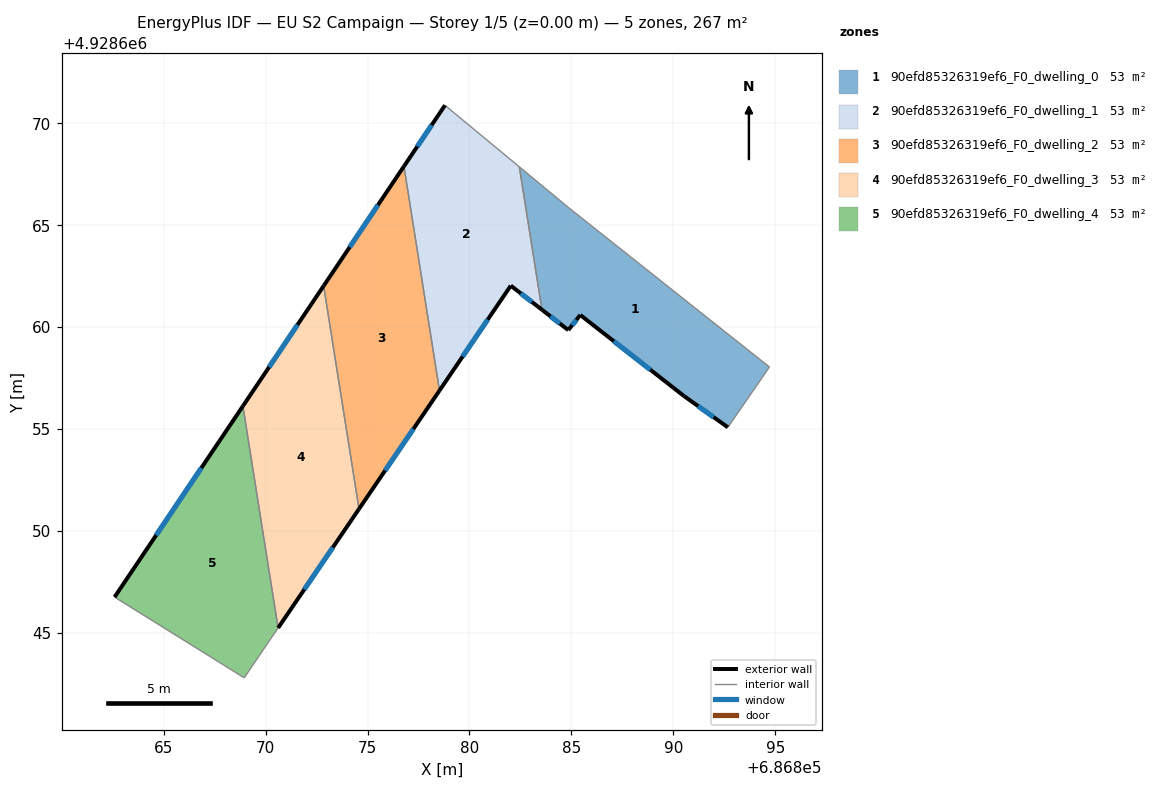
=== STOREY PLAN SPEC (per zone: floor XY polygon, exterior-wall plan segments, windows/doors) ===
zone 1: 90efd85326319ef6_F0_dwelling_0  (53.4 m²)
  floor: (686894.72, 4928658.03) (686892.68, 4928655.07) (686890.52, 4928656.61) (686885.44, 4928660.58) (686884.85, 4928659.84) (686883.56, 4928660.84) (686882.44, 4928667.85) (686884.90, 4928665.82)
  exterior wall: (686884.85, 4928659.84) – (686885.44, 4928660.58)  [0.9 m]
    window: (686885.04, 4928660.08) – (686885.25, 4928660.34)  [0.4 m²]
  exterior wall: (686883.56, 4928660.84) – (686884.85, 4928659.84)  [1.6 m]
    window: (686883.97, 4928660.51) – (686884.43, 4928660.16)  [0.6 m²]
  exterior wall: (686890.52, 4928656.61) – (686892.68, 4928655.07)  [2.7 m]
    window: (686891.22, 4928656.11) – (686891.98, 4928655.57)  [1.0 m²]
  exterior wall: (686885.44, 4928660.58) – (686890.52, 4928656.61)  [6.4 m]
    window: (686887.08, 4928659.29) – (686888.87, 4928657.90)  [2.4 m²]
  interior walls: 4
zone 2: 90efd85326319ef6_F0_dwelling_1  (53.4 m²)
  floor: (686882.44, 4928667.85) (686883.56, 4928660.84) (686882.03, 4928662.02) (686878.53, 4928656.87) (686876.79, 4928667.88) (686878.80, 4928670.87)
  exterior wall: (686882.03, 4928662.02) – (686883.56, 4928660.84)  [1.9 m]
    window: (686882.52, 4928661.64) – (686883.06, 4928661.22)  [0.7 m²]
  exterior wall: (686878.53, 4928656.87) – (686882.03, 4928662.02)  [6.2 m]
    window: (686879.66, 4928658.54) – (686880.89, 4928660.35)  [2.3 m²]
  exterior wall: (686878.80, 4928670.87) – (686876.79, 4928667.88)  [3.6 m]
    window: (686878.14, 4928669.90) – (686877.44, 4928668.85)  [1.3 m²]
  interior walls: 3
zone 3: 90efd85326319ef6_F0_dwelling_2  (53.4 m²)
  floor: (686876.79, 4928667.88) (686878.53, 4928656.87) (686874.58, 4928651.07) (686872.84, 4928662.01)
  exterior wall: (686874.58, 4928651.07) – (686878.53, 4928656.87)  [7.0 m]
    window: (686875.86, 4928652.95) – (686877.25, 4928654.99)  [2.6 m²]
  exterior wall: (686876.79, 4928667.88) – (686872.84, 4928662.01)  [7.1 m]
    window: (686875.51, 4928665.97) – (686874.12, 4928663.91)  [2.6 m²]
  interior walls: 2
zone 4: 90efd85326319ef6_F0_dwelling_3  (53.4 m²)
  floor: (686872.84, 4928662.01) (686874.58, 4928651.07) (686870.61, 4928645.23) (686868.88, 4928656.11)
  exterior wall: (686870.61, 4928645.23) – (686874.58, 4928651.07)  [7.1 m]
    window: (686871.90, 4928647.12) – (686873.29, 4928649.17)  [2.6 m²]
  exterior wall: (686872.84, 4928662.01) – (686868.88, 4928656.11)  [7.1 m]
    window: (686871.56, 4928660.10) – (686870.17, 4928658.02)  [2.6 m²]
  interior walls: 2
zone 5: 90efd85326319ef6_F0_dwelling_4  (53.4 m²)
  floor: (686868.88, 4928656.11) (686870.61, 4928645.23) (686868.95, 4928642.78) (686862.59, 4928646.74)
  exterior wall: (686868.88, 4928656.11) – (686862.59, 4928646.74)  [11.3 m]
    window: (686866.84, 4928653.07) – (686864.63, 4928649.78)  [4.2 m²]
  interior walls: 3

=== DERIVED (storey summary) ===
Building: EU S2 Campaign
Storey: 1 of 5  (floor level z = 0.00 m)
Storey gross floor area: 267.2 m²
Zones on this storey: 5
  - 90efd85326319ef6_F0_dwelling_0: floor 53.4 m²; exterior wall 11.7 m (35.0 m²); 4 window(s) 4.3 m²; WWR 12.4%
  - 90efd85326319ef6_F0_dwelling_1: floor 53.4 m²; exterior wall 11.8 m (35.3 m²); 3 window(s) 4.4 m²; WWR 12.4%
  - 90efd85326319ef6_F0_dwelling_2: floor 53.4 m²; exterior wall 14.1 m (42.3 m²); 2 window(s) 5.2 m²; WWR 12.4%
  - 90efd85326319ef6_F0_dwelling_3: floor 53.4 m²; exterior wall 14.2 m (42.5 m²); 2 window(s) 5.3 m²; WWR 12.4%
  - 90efd85326319ef6_F0_dwelling_4: floor 53.4 m²; exterior wall 11.3 m (33.9 m²); 1 window(s) 4.2 m²; WWR 12.4%
Zone adjacency (shared interzone walls):
  - 90efd85326319ef6_F0_dwelling_0 ↔ 90efd85326319ef6_F0_dwelling_1
  - 90efd85326319ef6_F0_dwelling_1 ↔ 90efd85326319ef6_F0_dwelling_2
  - 90efd85326319ef6_F0_dwelling_2 ↔ 90efd85326319ef6_F0_dwelling_3
  - 90efd85326319ef6_F0_dwelling_3 ↔ 90efd85326319ef6_F0_dwelling_4